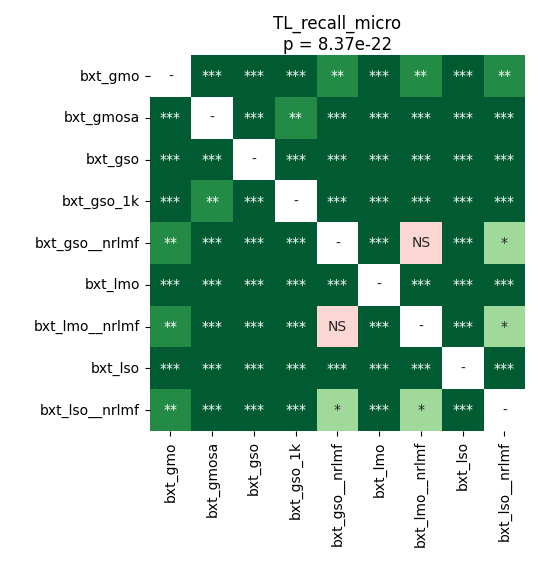

Data behind this chart, as committed beside it:
	bxt_gmo	bxt_gmosa	bxt_gso	bxt_gso_1k	bxt_gso__nrlmf	bxt_lmo	bxt_lmo__nrlmf	bxt_lso	bxt_lso__nrlmf
bxt_gmo	1.0	3.923688616071428e-05	3.923688616071428e-05	3.923688616071428e-05	0.003021	3.923688616071428e-05	0.002481	3.923688616071428e-05	0.001208
bxt_gmosa	3.923688616071428e-05	1.0	3.923688616071428e-05	0.004561	3.923688616071428e-05	3.923688616071428e-05	3.923688616071428e-05	3.923688616071428e-05	3.923688616071428e-05
bxt_gso	3.923688616071428e-05	3.923688616071428e-05	1.0	7.57677801724138e-05	3.923688616071428e-05	3.923688616071428e-05	3.923688616071428e-05	3.923688616071428e-05	3.923688616071428e-05
bxt_gso_1k	3.923688616071428e-05	0.004561	7.57677801724138e-05	1.0	3.923688616071428e-05	3.923688616071428e-05	3.923688616071428e-05	3.923688616071428e-05	3.923688616071428e-05
bxt_gso__nrlmf	0.003021	3.923688616071428e-05	3.923688616071428e-05	3.923688616071428e-05	1.0	3.923688616071428e-05	0.2312	3.923688616071428e-05	0.02643
bxt_lmo	3.923688616071428e-05	3.923688616071428e-05	3.923688616071428e-05	3.923688616071428e-05	3.923688616071428e-05	1.0	3.923688616071428e-05	3.923688616071428e-05	3.923688616071428e-05
bxt_lmo__nrlmf	0.002481	3.923688616071428e-05	3.923688616071428e-05	3.923688616071428e-05	0.2312	3.923688616071428e-05	1.0	3.923688616071428e-05	0.0345
bxt_lso	3.923688616071428e-05	3.923688616071428e-05	3.923688616071428e-05	3.923688616071428e-05	3.923688616071428e-05	3.923688616071428e-05	3.923688616071428e-05	1.0	3.923688616071428e-05
bxt_lso__nrlmf	0.001208	3.923688616071428e-05	3.923688616071428e-05	3.923688616071428e-05	0.02643	3.923688616071428e-05	0.0345	3.923688616071428e-05	1.0
